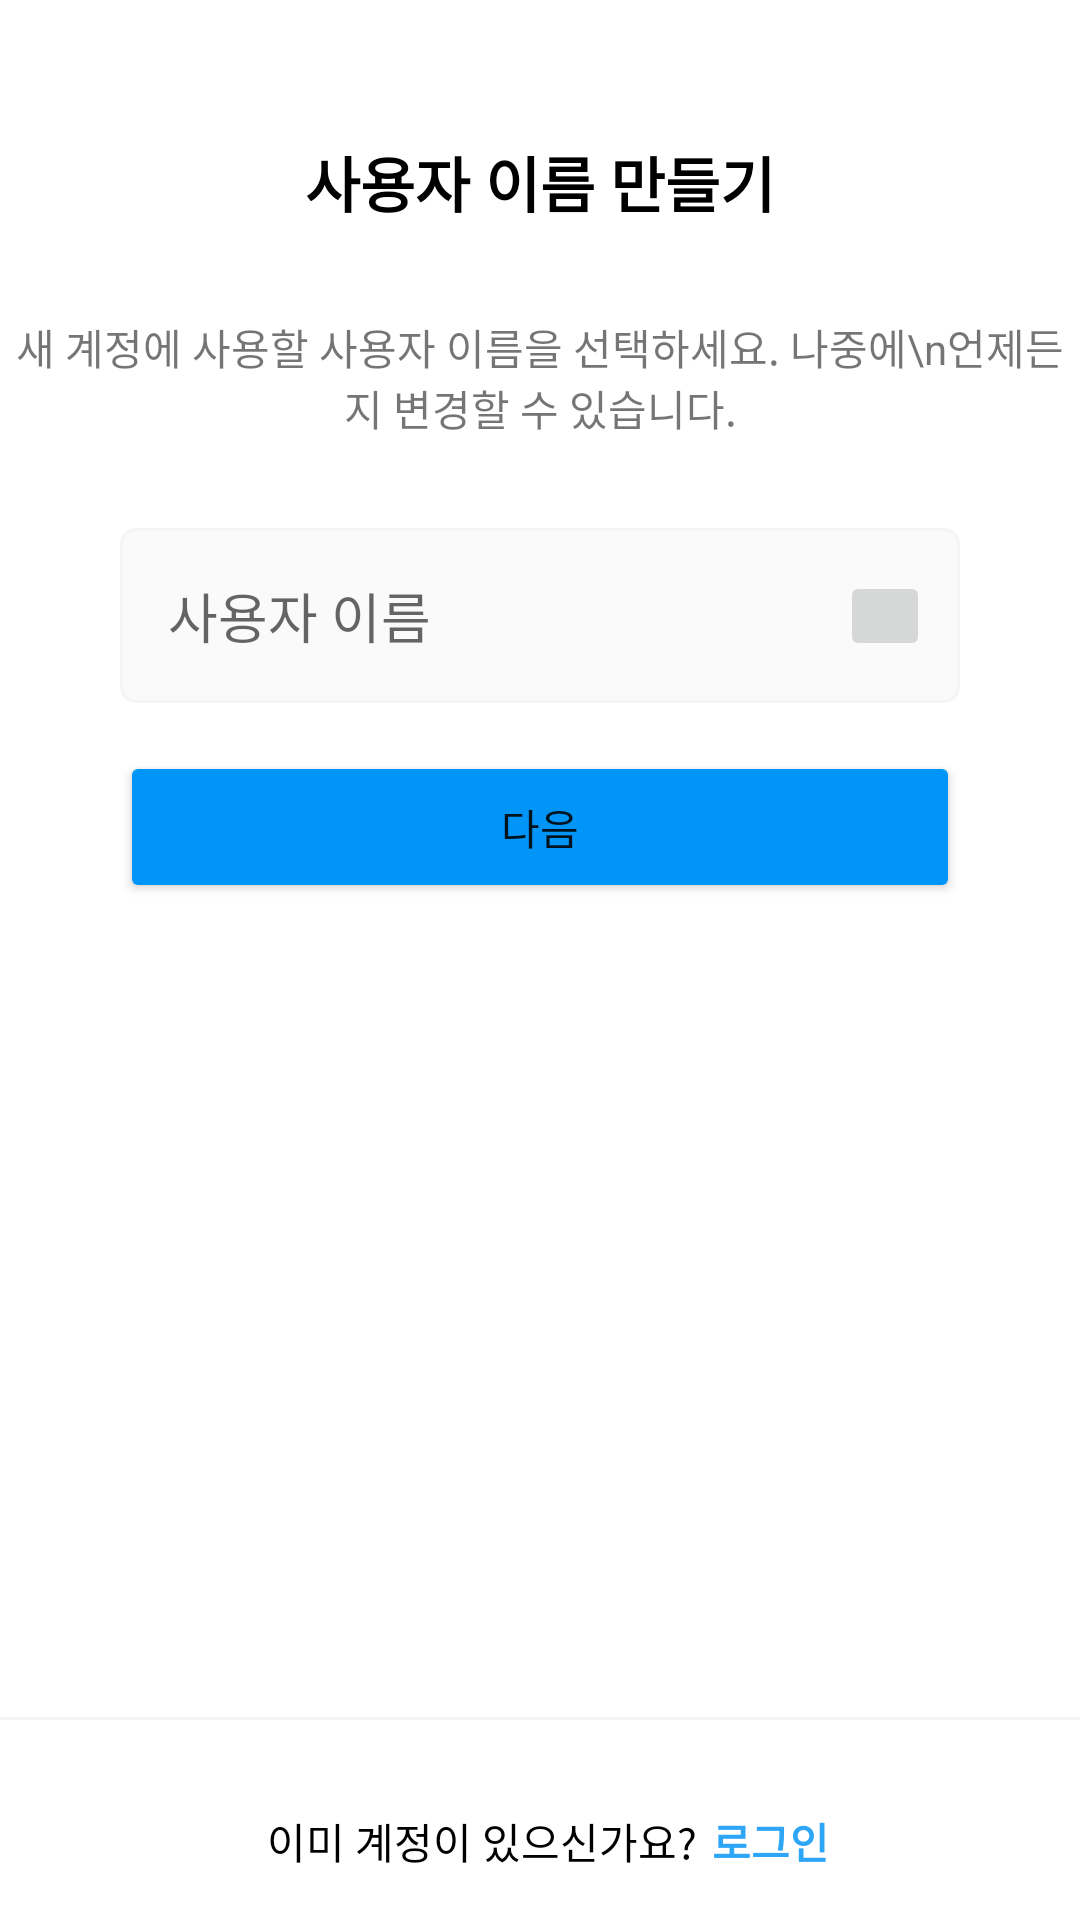

Write the Android layout XML for this screen, with the resource values it uses.
<!-- AndroidManifest.xml: application theme Theme.Gridge_test -->
<!-- res/layout/fragment_create_user_name.xml -->
<?xml version="1.0" encoding="utf-8"?>
<androidx.constraintlayout.widget.ConstraintLayout xmlns:android="http://schemas.android.com/apk/res/android"
    xmlns:app="http://schemas.android.com/apk/res-auto"
    xmlns:tools="http://schemas.android.com/tools"
    android:layout_width="match_parent"
    android:layout_height="match_parent"
    android:paddingVertical="@dimen/activity_vertical_margin"
    tools:context=".src.fragment.create_user_name.controller.CreateUserNameFragment">


    <TextView
        android:id="@+id/create_user_name_txt"
        android:layout_width="0dp"
        android:layout_height="wrap_content"
        android:gravity="center_horizontal"
        android:text="사용자 이름 만들기"
        android:textColor="@color/black"
        android:paddingHorizontal="40dp"
        android:layout_marginTop="@dimen/button_margin_top1"
        android:textSize="@dimen/title_text_size"
        android:textStyle="bold"
        app:layout_constraintEnd_toEndOf="parent"
        app:layout_constraintStart_toStartOf="parent"
        app:layout_constraintTop_toTopOf="parent" />


    <TextView
        android:id="@+id/create_user_name_txt2"
        android:layout_width="0dp"
        android:layout_height="wrap_content"
        android:gravity="center_horizontal"
        android:text="새 계정에 사용할 사용자 이름을 선택하세요. 나중에\n언제든지 변경할 수 있습니다."
        android:layout_marginTop="@dimen/button_margin_top1"
        app:layout_constraintEnd_toEndOf="parent"
        app:layout_constraintStart_toStartOf="parent"
        app:layout_constraintTop_toBottomOf="@+id/create_user_name_txt" />

    <androidx.constraintlayout.widget.ConstraintLayout
        android:id="@+id/create_user_name_layout_input_user_name"
        android:layout_width="0dp"
        android:layout_height="wrap_content"
        android:paddingHorizontal="40dp"
        android:layout_marginTop="@dimen/button_margin_top1"
        app:layout_constraintEnd_toEndOf="parent"
        app:layout_constraintStart_toStartOf="parent"
        app:layout_constraintTop_toBottomOf="@+id/create_user_name_txt2">

        <EditText
            android:id="@+id/create_user_name_edit_txt_input_user_name"
            android:layout_width="0dp"
            android:layout_height="wrap_content"
            android:background="@drawable/edit_txt_background1"
            android:hint="사용자 이름"
            android:inputType="textPassword"
            app:layout_constraintBottom_toBottomOf="parent"
            app:layout_constraintEnd_toEndOf="parent"
            app:layout_constraintStart_toStartOf="parent"
            app:layout_constraintTop_toTopOf="parent" />

        <ImageButton
            android:id="@+id/create_user_name_img_btn_delete"
            android:layout_width="30dp"
            android:layout_height="30dp"
            android:layout_marginEnd="10dp"
            app:layout_constraintBottom_toBottomOf="parent"
            app:layout_constraintEnd_toEndOf="parent"
            app:layout_constraintTop_toTopOf="parent" />
    </androidx.constraintlayout.widget.ConstraintLayout>

    <Button
        android:layout_marginHorizontal="40dp"
        android:id="@+id/create_user_name_btn_next"
        android:layout_width="0dp"
        android:layout_height="wrap_content"
        android:backgroundTint="@color/blue2"
        android:text="다음"
        android:paddingVertical="15dp"
        android:layout_marginTop="@dimen/activity_vertical_margin"
        app:layout_constraintEnd_toEndOf="parent"
        app:layout_constraintStart_toStartOf="parent"
        app:layout_constraintTop_toBottomOf="@+id/create_user_name_layout_input_user_name" />

    <View
        android:id="@+id/create_user_name_view_line"
        android:layout_width="0dp"
        android:layout_height="1dp"
        android:layout_marginVertical="@dimen/button_margin_top1"
        android:background="@color/gray1"
        app:layout_constraintBottom_toTopOf="@+id/linearLayout"
        app:layout_constraintEnd_toEndOf="parent"
        app:layout_constraintStart_toStartOf="parent" />


    <LinearLayout
        android:id="@+id/linearLayout"
        android:layout_width="wrap_content"
        android:layout_height="wrap_content"
        android:orientation="horizontal"
        app:layout_constraintBottom_toBottomOf="parent"
        app:layout_constraintEnd_toEndOf="parent"
        app:layout_constraintStart_toStartOf="parent">


        <TextView
            android:layout_width="wrap_content"
            android:layout_height="wrap_content"
            android:layout_marginStart="5dp"
            android:text="이미 계정이 있으신가요?"
            android:textColor="@color/black" />

        <TextView
            android:id="@+id/create_user_name_txt_login"
            android:layout_width="wrap_content"
            android:layout_height="wrap_content"
            android:layout_marginStart="5dp"
            android:text="로그인"
            android:textColor="@color/blue1"
            android:textStyle="bold" />


    </LinearLayout>



</androidx.constraintlayout.widget.ConstraintLayout>
<!-- resources referenced by this layout -->
<resources>
  <color name="black">#FF000000</color>
  <color name="blue1">#2ea6f7</color>
  <color name="blue2">#0095f6</color>
  <color name="gray1">#f5f5f5</color>
  <dimen name="activity_vertical_margin">16dp</dimen>
  <dimen name="button_margin_top1">30dp</dimen>
  <dimen name="title_text_size">20sp</dimen>
  <!-- drawable edit_txt_background1 (drawable) -->
  <?xml version="1.0" encoding="utf-8"?>
  <shape xmlns:android="http://schemas.android.com/apk/res/android">
      <corners android:radius="5dp"/>
      <solid android:color="@color/gray3"/>
      <padding android:left="@dimen/activity_horizontal_margin"
               android:top="@dimen/activity_vertical_margin"
               android:bottom="@dimen/activity_vertical_margin"/>
      <stroke android:color="@color/gray1" android:width="1dp"/>
  </shape>
  <style name="Theme.Gridge_test" parent="Theme.MaterialComponents.DayNight.DarkActionBar">
          
          <item name="colorPrimary">@color/purple_500</item>
          <item name="colorPrimaryVariant">@color/purple_700</item>
          <item name="colorOnPrimary">@color/white</item>
          
          <item name="colorSecondary">@color/teal_200</item>
          <item name="colorSecondaryVariant">@color/teal_700</item>
          <item name="colorOnSecondary">@color/black</item>
          
          <item name="android:statusBarColor">?attr/colorPrimaryVariant</item>
          
      </style>
  <color name="gray3">#fafafa</color>
  <dimen name="activity_horizontal_margin">16dp</dimen>
  <color name="purple_500">#FF6200EE</color>
  <color name="purple_700">#FF3700B3</color>
  <color name="white">#FFFFFFFF</color>
  <color name="teal_200">#FF03DAC5</color>
  <color name="teal_700">#FF018786</color>
</resources>
